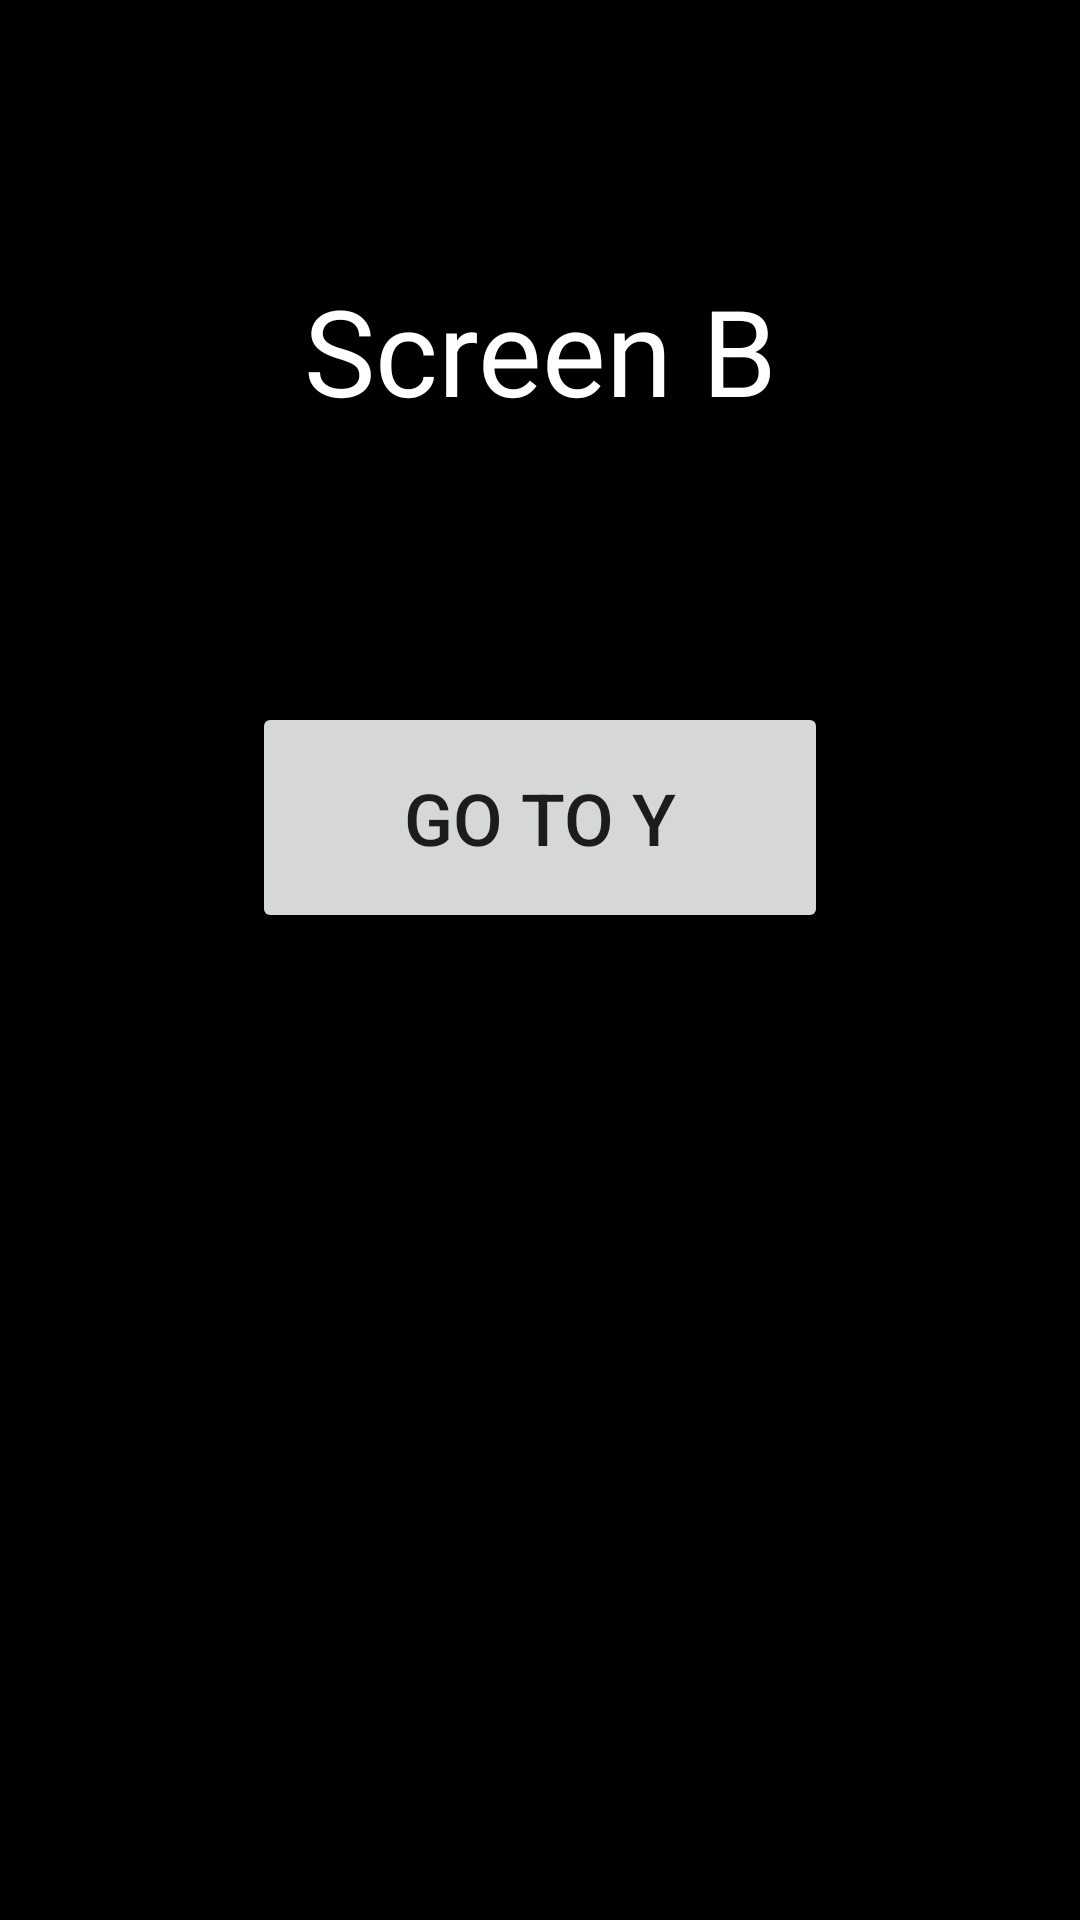

Produce the Android XML layout that renders to this screen, including the resource entries it uses.
<!-- AndroidManifest.xml: application theme Theme.HomeworkNavigation -->
<!-- res/layout/fragment_screen_b.xml -->
<?xml version="1.0" encoding="utf-8"?>
<androidx.constraintlayout.widget.ConstraintLayout xmlns:android="http://schemas.android.com/apk/res/android"
    xmlns:app="http://schemas.android.com/apk/res-auto"
    xmlns:tools="http://schemas.android.com/tools"
    android:layout_width="match_parent"
    android:layout_height="match_parent"
    android:background="#000000"
    tools:context=".ScreenBFragment">

    <TextView
        android:id="@+id/screenX2"
        android:layout_width="228dp"
        android:layout_height="68dp"
        android:layout_marginTop="90dp"
        android:text="Screen B"
        android:textAlignment="center"
        android:textColor="@color/white"
        android:textSize="40sp"
        app:layout_constraintEnd_toEndOf="parent"
        app:layout_constraintHorizontal_bias="0.5"
        app:layout_constraintStart_toStartOf="parent"
        app:layout_constraintTop_toTopOf="parent" />

    <Button
        android:id="@+id/btnBY"
        android:layout_width="192dp"
        android:layout_height="77dp"
        android:layout_marginTop="76dp"
        android:text="Go to Y"
        android:textSize="24sp"
        app:layout_constraintEnd_toEndOf="@+id/screenX2"
        app:layout_constraintHorizontal_bias="0.5"
        app:layout_constraintStart_toStartOf="@+id/screenX2"
        app:layout_constraintTop_toBottomOf="@+id/screenX2" />
</androidx.constraintlayout.widget.ConstraintLayout>
<!-- resources referenced by this layout -->
<resources>
  <style name="Theme.HomeworkNavigation" parent="Theme.MaterialComponents.DayNight.DarkActionBar">
          
          <item name="colorPrimary">@color/purple_500</item>
          <item name="colorPrimaryVariant">@color/purple_700</item>
          <item name="colorOnPrimary">@color/white</item>
          
          <item name="colorSecondary">@color/teal_200</item>
          <item name="colorSecondaryVariant">@color/teal_700</item>
          <item name="colorOnSecondary">@color/black</item>
          
          <item name="android:statusBarColor" tools:targetApi="l">?attr/colorPrimaryVariant</item>
          
      </style>
  <!-- not gathered from this repository: default colours our renderer supplied (Android Studio template values) -->
  <color name="purple_500">#FF6200EE</color>
  <color name="purple_700">#FF3700B3</color>
  <color name="teal_200">#FF03DAC5</color>
  <color name="teal_700">#FF018786</color>
  <color name="black">#FF000000</color>
  <color name="white">#FFFFFFFF</color>
</resources>
